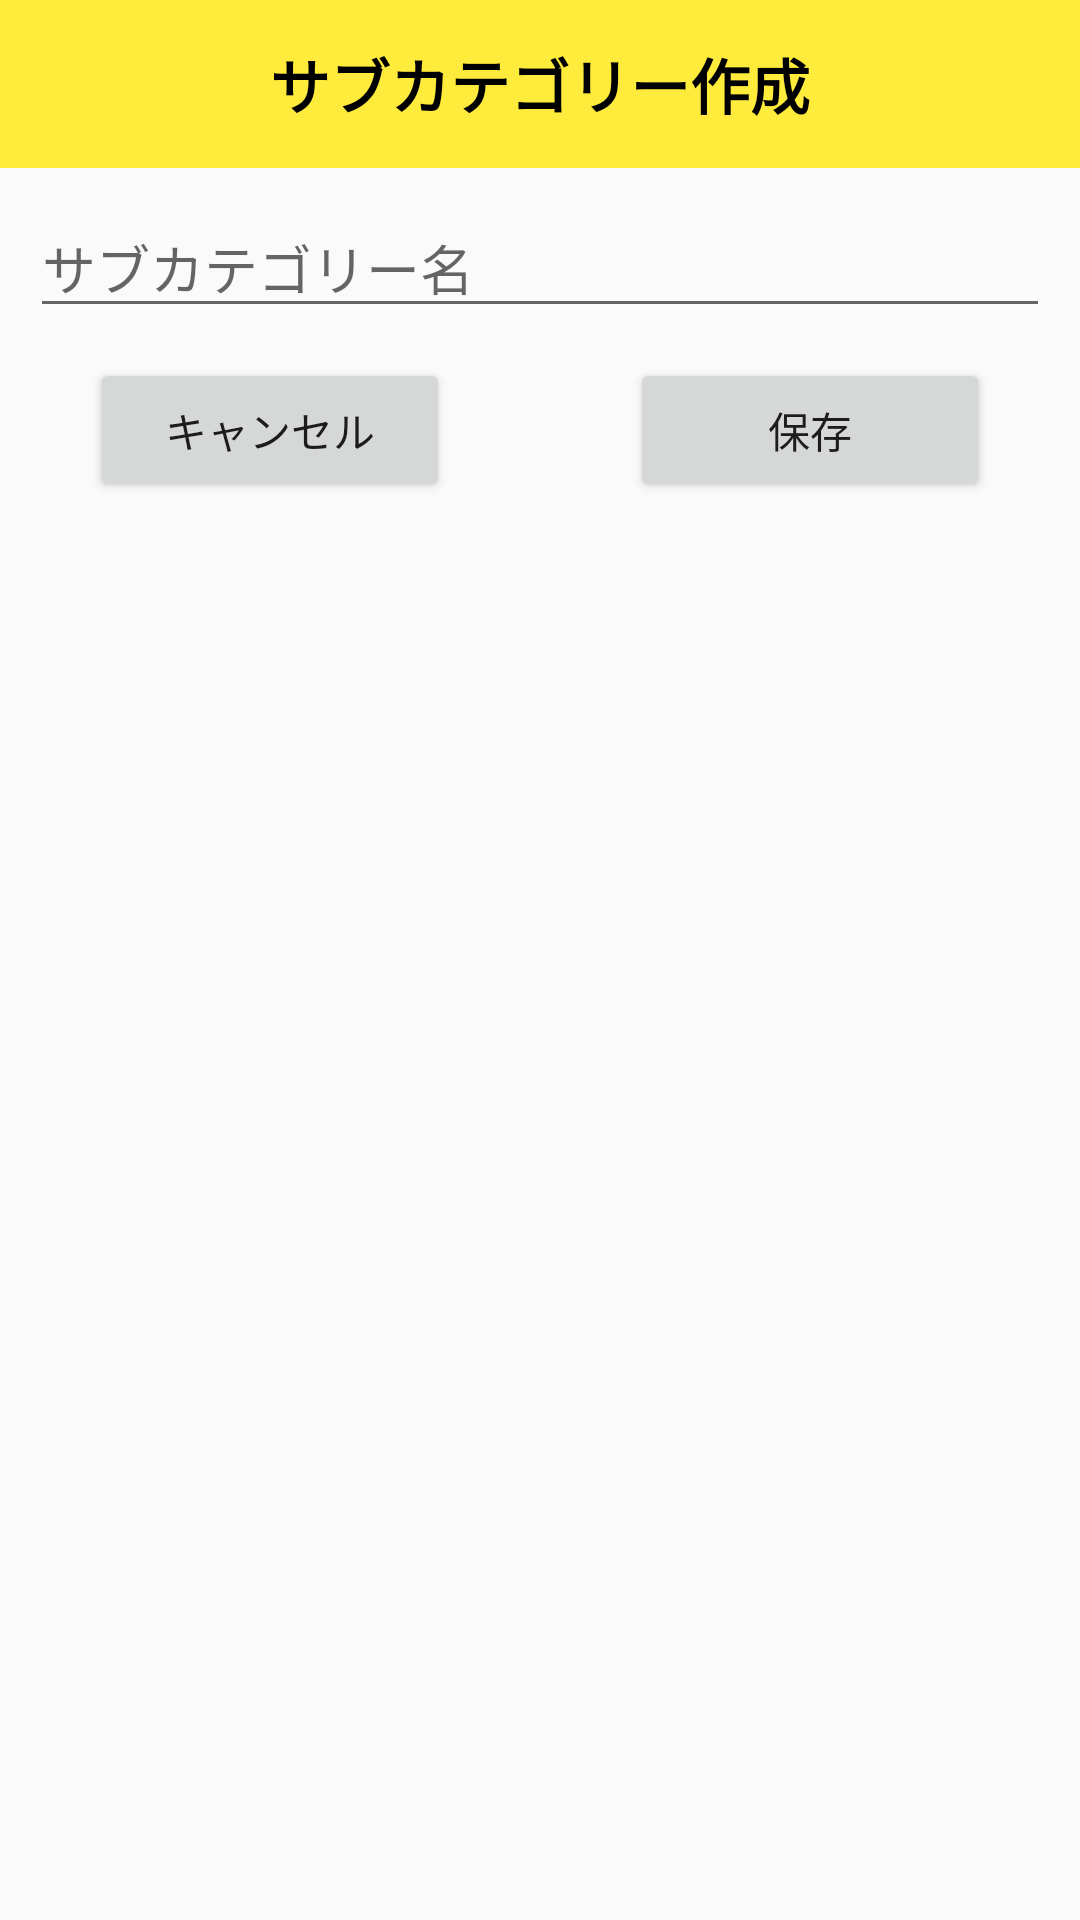

The Android layout XML behind this screen, and the referenced resources:
<!-- AndroidManifest.xml: application theme AppTheme -->
<!-- res/layout/sub_category_create.xml -->
<?xml version="1.0" encoding="utf-8"?>
<androidx.constraintlayout.widget.ConstraintLayout xmlns:android="http://schemas.android.com/apk/res/android"
    xmlns:app="http://schemas.android.com/apk/res-auto"
    xmlns:tools="http://schemas.android.com/tools"
    android:orientation="vertical"
    android:layout_width="match_parent"
    android:layout_height="match_parent">

    <androidx.appcompat.widget.Toolbar
        android:id="@+id/subCategoryCreateToolbar"
        android:layout_width="match_parent"
        android:layout_height="wrap_content"
        android:background="#FFEB3B"
        android:minHeight="?attr/actionBarSize"
        android:theme="?attr/actionBarTheme"
        app:contentInsetStart="0dp"
        app:layout_constraintStart_toStartOf="parent"
        app:layout_constraintEnd_toEndOf="parent"
        app:layout_constraintTop_toTopOf="parent">

        <TextView
            android:id="@+id/subCategoryCreateToolbar_title"
            android:layout_width="match_parent"
            android:layout_height="match_parent"
            android:gravity="center"
            android:text="サブカテゴリー作成"
            android:textSize="20sp"
            android:textStyle="bold"
            android:textColor="@color/blackColor"
            tools:ignore="HardcodedText" />

    </androidx.appcompat.widget.Toolbar>

    
    <EditText
        android:id="@+id/subCategoryCreateTitle"
        android:layout_width="match_parent"
        android:layout_height="wrap_content"
        android:layout_margin="10dp"
        android:inputType="text"
        android:hint="サブカテゴリー名"
        app:layout_constraintStart_toStartOf="parent"
        app:layout_constraintEnd_toEndOf="parent"
        app:layout_constraintTop_toBottomOf="@+id/subCategoryCreateToolbar"/>
    

    
    <androidx.constraintlayout.widget.ConstraintLayout
        android:id="@+id/finishLayout"
        android:layout_width="match_parent"
        android:layout_height="wrap_content"
        android:orientation="horizontal"
        app:layout_constraintStart_toStartOf="parent"
        app:layout_constraintEnd_toEndOf="parent"
        app:layout_constraintTop_toBottomOf="@+id/subCategoryCreateTitle">

        <Button
            android:id="@+id/cancelButton"
            android:layout_width="0dp"
            android:layout_height="wrap_content"
            android:layout_marginLeft="30dp"
            android:layout_marginTop="10dp"
            android:layout_marginRight="30dp"
            android:layout_marginBottom="10dp"
            android:text="キャンセル"
            app:layout_constraintStart_toStartOf="parent"
            app:layout_constraintEnd_toStartOf="@+id/doneButton"
            app:layout_constraintTop_toTopOf="parent"
            app:layout_constraintBottom_toBottomOf="parent"
            app:layout_constraintHorizontal_chainStyle="spread"/>

        <Button
            android:id="@+id/doneButton"
            android:layout_width="0dp"
            android:layout_height="wrap_content"
            android:layout_marginLeft="30dp"
            android:layout_marginTop="10dp"
            android:layout_marginRight="30dp"
            android:layout_marginBottom="10dp"
            android:layout_weight="1"
            android:text="保存"
            app:layout_constraintStart_toEndOf="@+id/cancelButton"
            app:layout_constraintEnd_toEndOf="parent"
            app:layout_constraintTop_toTopOf="parent"
            app:layout_constraintBottom_toBottomOf="parent"/>

    </androidx.constraintlayout.widget.ConstraintLayout>
    

</androidx.constraintlayout.widget.ConstraintLayout>
<!-- resources referenced by this layout -->
<resources>
  <color name="blackColor">#000</color>
  <style name="AppTheme" parent="Theme.AppCompat.Light.NoActionBar">
          
          <item name="colorPrimary">@color/colorPrimary</item>
          <item name="colorPrimaryDark">@color/colorPrimaryDark</item>
          <item name="colorAccent">@color/colorAccent</item>
      </style>
  <color name="colorPrimary">#3A55EB</color>
  <color name="colorPrimaryDark">#303F9F</color>
  <color name="colorAccent">#FF4081</color>
</resources>
